The GitHub repository akatakan/Edible-Mushroom-Classifier contains a labelled image folder "mantarlar" with 3 categories: yenebilen, yenilebilen, zehirli. Examples follow, each with its label.

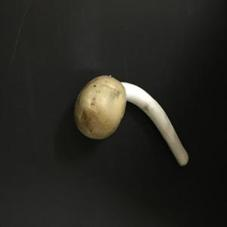
Label: yenebilen

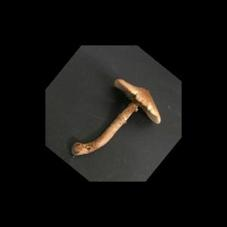
Label: zehirli

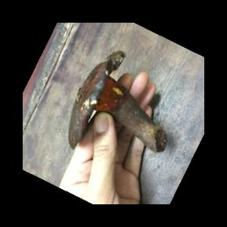
Label: yenebilen

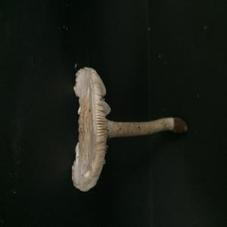
Label: zehirli

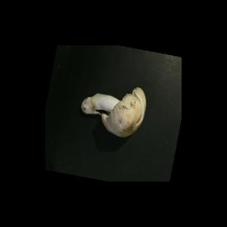
Label: yenebilen

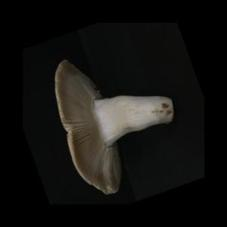
Label: yenilebilen
